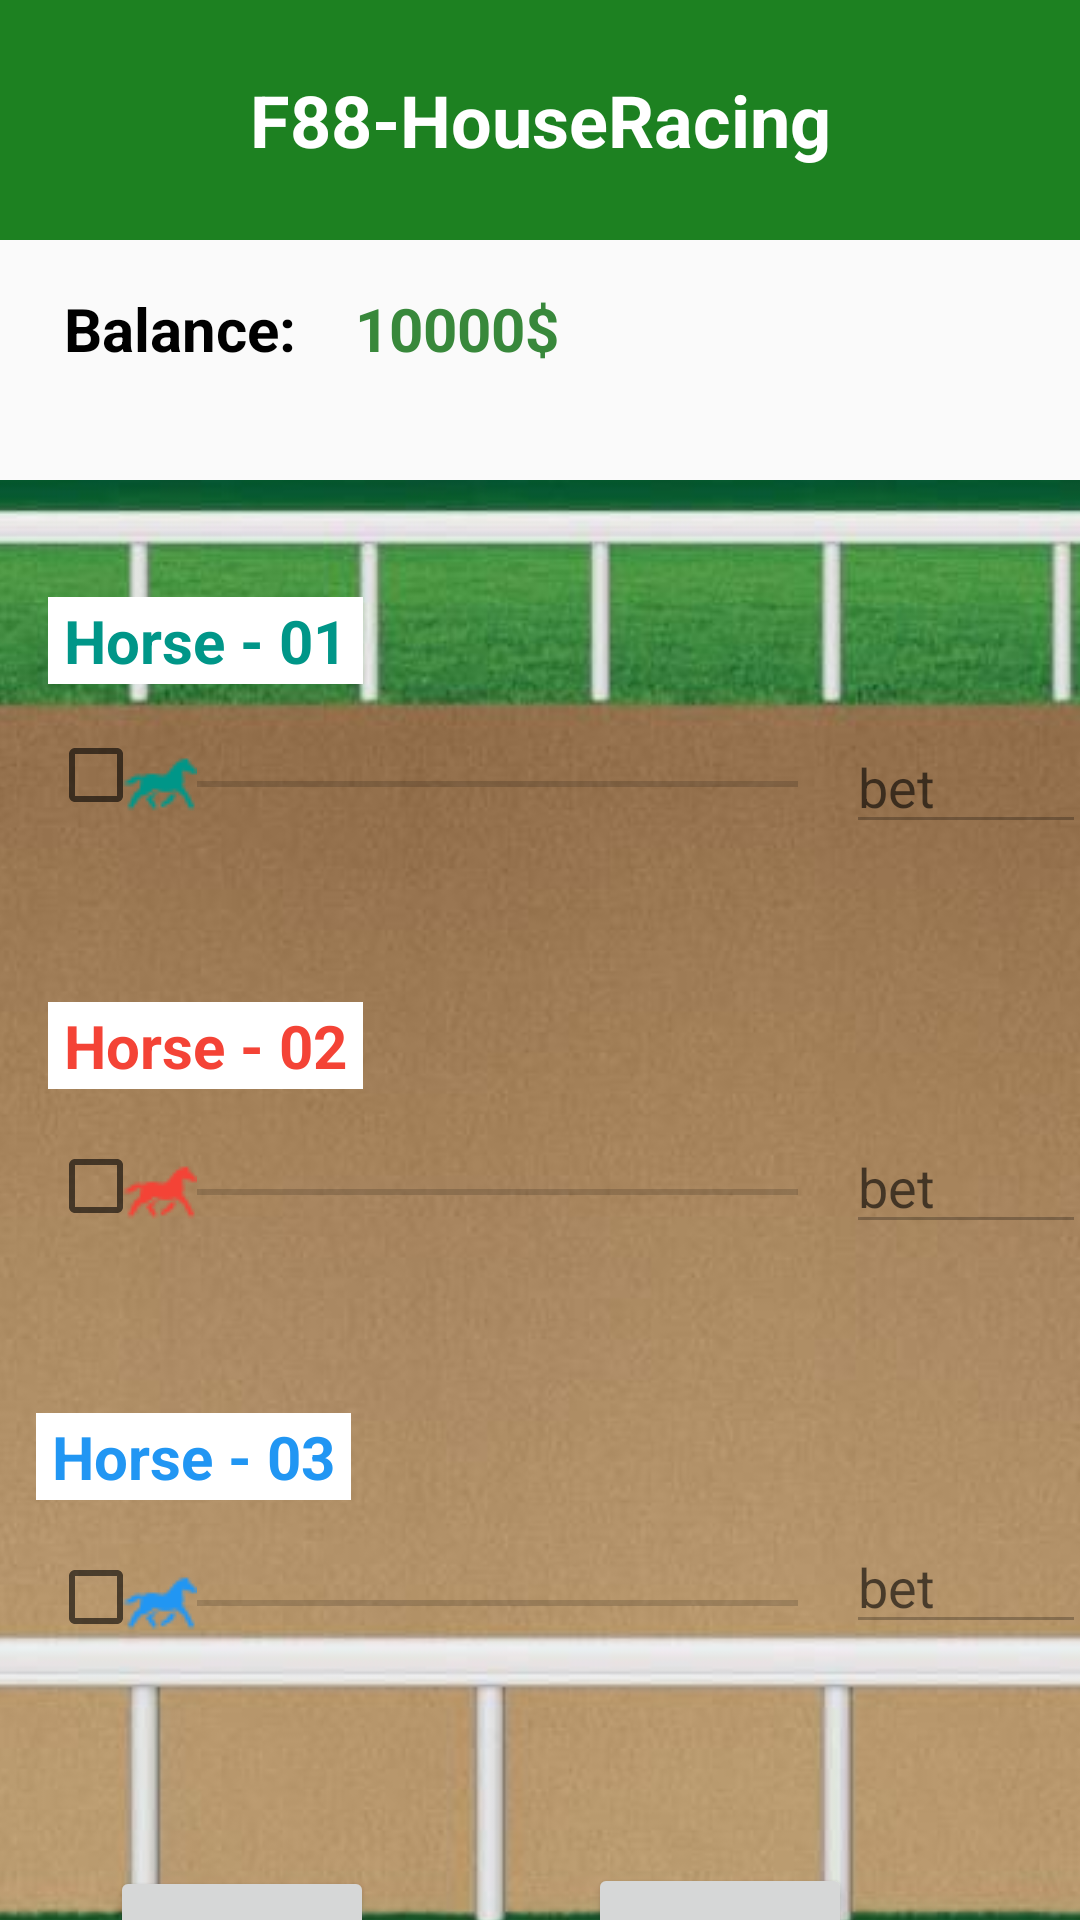

Layout XML and referenced resources for this Android screen:
<!-- AndroidManifest.xml: application theme Theme.F88HorseRacing -->
<!-- res/layout/activity_main.xml -->
<?xml version="1.0" encoding="utf-8"?>
<androidx.constraintlayout.widget.ConstraintLayout xmlns:android="http://schemas.android.com/apk/res/android"
    xmlns:app="http://schemas.android.com/apk/res-auto"
    xmlns:tools="http://schemas.android.com/tools"
    android:id="@+id/main"
    android:layout_width="match_parent"
    android:layout_height="match_parent"
    tools:context=".MainActivity">

    <ImageView
        android:id="@+id/bg2"
        android:layout_width="116dp"
        android:layout_height="72dp"
        android:layout_marginStart="56dp"
        android:layout_marginTop="88dp"
        android:scaleType="centerCrop"
        android:src="@drawable/bet_logo"
        app:layout_constraintStart_toEndOf="@+id/balanceAmountTextView"
        app:layout_constraintTop_toTopOf="parent" />

    <ImageView
        android:id="@+id/bg"
        android:layout_width="411dp"
        android:layout_height="554dp"
        android:layout_marginTop="160dp"
        android:scaleType="centerCrop"
        android:src="@drawable/bg"
        app:layout_constraintEnd_toEndOf="parent"
        app:layout_constraintStart_toStartOf="parent"
        app:layout_constraintTop_toTopOf="parent" />

    <TextView
        android:id="@+id/titleTextView"
        android:layout_width="match_parent"
        android:layout_height="80dp"
        android:background="#1D8121"
        android:gravity="center"
        android:text="F88-HouseRacing"
        android:textColor="#FFFFFF"
        android:textSize="24sp"
        android:textStyle="bold"
        app:layout_constraintEnd_toEndOf="parent"
        app:layout_constraintHorizontal_bias="0.0"
        app:layout_constraintStart_toStartOf="parent"
        app:layout_constraintTop_toTopOf="parent"
        tools:ignore="HardcodedText" />
    <SeekBar
        android:id="@+id/seekBar1"
        android:layout_width="245dp"
        android:layout_height="43dp"
        android:layout_marginTop="160dp"
        android:thumb="@drawable/horse2"
        android:thumbTint="#009688"
        app:layout_constraintEnd_toStartOf="@id/editText1"
        app:layout_constraintHorizontal_bias="0.0"
        app:layout_constraintStart_toEndOf="@id/checkBox1"
        app:layout_constraintTop_toBottomOf="@+id/titleTextView" />

    <CheckBox
        android:id="@+id/checkBox1"
        android:layout_width="39dp"
        android:layout_height="37dp"
        android:layout_marginStart="16dp"
        android:layout_marginTop="160dp"
        app:layout_constraintStart_toStartOf="parent"
        app:layout_constraintTop_toBottomOf="@id/titleTextView" />

    <EditText
        android:id="@+id/editText1"
        android:layout_width="80dp"
        android:layout_height="wrap_content"
        android:layout_marginTop="160dp"
        android:layout_marginEnd="16dp"
        android:enabled="false"
        android:hint="bet"
        android:inputType="number"
        android:textColor="#FFFFFF"
        app:layout_constraintEnd_toEndOf="parent"
        app:layout_constraintStart_toEndOf="@+id/seekBar1"
        app:layout_constraintTop_toBottomOf="@+id/titleTextView"
        tools:ignore="Autofill,HardcodedText" />

    <SeekBar
        android:id="@+id/seekBar2"
        android:layout_width="245dp"
        android:layout_height="45dp"
        android:layout_marginTop="92dp"
        android:thumb="@drawable/horse2"
        app:layout_constraintEnd_toStartOf="@id/editText2"
        app:layout_constraintHorizontal_bias="0.0"
        app:layout_constraintStart_toEndOf="@id/checkBox2"
        app:layout_constraintTop_toBottomOf="@+id/seekBar1" />

    <CheckBox
        android:id="@+id/checkBox2"
        android:layout_width="39dp"
        android:layout_height="37dp"
        android:layout_marginStart="16dp"
        android:layout_marginTop="100dp"
        app:layout_constraintStart_toStartOf="parent"
        app:layout_constraintTop_toBottomOf="@id/checkBox1" />

    <EditText
        android:id="@+id/editText2"
        android:layout_width="80dp"
        android:layout_height="wrap_content"
        android:layout_marginTop="92dp"
        android:layout_marginEnd="16dp"
        android:enabled="false"
        android:hint="bet"
        android:inputType="number"
        android:textColor="#FFFFFF"
        app:layout_constraintEnd_toEndOf="parent"
        app:layout_constraintStart_toEndOf="@+id/seekBar2"
        app:layout_constraintTop_toBottomOf="@+id/editText1"
        tools:ignore="Autofill,HardcodedText" />

    <SeekBar
        android:id="@+id/seekBar3"
        android:layout_width="245dp"
        android:layout_height="45dp"
        android:layout_marginTop="92dp"
        android:thumb="@drawable/horse2"
        android:thumbTint="#2196F3"
        app:layout_constraintEnd_toStartOf="@+id/editText3"
        app:layout_constraintHorizontal_bias="0.0"
        app:layout_constraintStart_toEndOf="@+id/checkBox3"
        app:layout_constraintTop_toBottomOf="@+id/seekBar2" />

    <CheckBox
        android:id="@+id/checkBox3"
        android:layout_width="39dp"
        android:layout_height="37dp"
        android:layout_marginStart="16dp"
        android:layout_marginTop="100dp"
        app:layout_constraintStart_toStartOf="parent"
        app:layout_constraintTop_toBottomOf="@id/checkBox2" />

    <EditText
        android:id="@+id/editText3"
        android:layout_width="80dp"
        android:layout_height="wrap_content"
        android:layout_marginTop="92dp"
        android:layout_marginEnd="16dp"
        android:enabled="false"
        android:hint="bet"
        android:inputType="number"
        android:textColor="#FFFFFF"
        app:layout_constraintEnd_toEndOf="parent"
        app:layout_constraintStart_toEndOf="@+id/seekBar3"
        app:layout_constraintTop_toBottomOf="@+id/editText2"
        tools:ignore="Autofill,HardcodedText" />

    <Button
        android:id="@+id/startButton"
        android:layout_width="wrap_content"
        android:layout_height="wrap_content"
        android:layout_marginStart="52dp"
        android:layout_marginTop="65dp"
        android:layout_marginEnd="87dp"
        android:text="Start"
        app:layout_constraintEnd_toStartOf="@+id/resetButton"
        app:layout_constraintStart_toStartOf="parent"
        app:layout_constraintTop_toBottomOf="@+id/seekBar3"
        tools:ignore="HardcodedText" />

    <Button
        android:id="@+id/resetButton"
        android:layout_width="wrap_content"
        android:layout_height="wrap_content"
        android:layout_marginTop="64dp"
        android:layout_marginEnd="76dp"
        android:text="Reset"
        app:layout_constraintEnd_toEndOf="parent"
        app:layout_constraintTop_toBottomOf="@+id/seekBar3"
        tools:ignore="HardcodedText" />

    <TextView
        android:id="@+id/balanceTextView"
        android:layout_width="93dp"
        android:layout_height="wrap_content"
        android:layout_marginStart="16dp"
        android:layout_marginTop="16dp"
        android:text="Balance: "
        android:textAlignment="center"
        android:textColor="#000000"
        android:textSize="20sp"
        android:textStyle="bold"
        app:layout_constraintStart_toStartOf="parent"
        app:layout_constraintTop_toBottomOf="@id/titleTextView"
        tools:ignore="HardcodedText" />

    <TextView
        android:id="@+id/balanceAmountTextView"
        android:layout_width="wrap_content"
        android:layout_height="wrap_content"
        android:layout_marginTop="16dp"
        android:layout_marginEnd="52dp"
        android:text="10000$"
        android:textAlignment="viewStart"
        android:textColor="#38883B"
        android:textSize="20sp"
        android:textStyle="bold"
        app:layout_constraintEnd_toEndOf="parent"
        app:layout_constraintHorizontal_bias="0.071"
        app:layout_constraintStart_toEndOf="@id/balanceTextView"
        app:layout_constraintTop_toBottomOf="@id/titleTextView"
        tools:ignore="HardcodedText" />

    <TextView
        android:layout_width="105dp"
        android:layout_height="29dp"
        android:layout_marginStart="16dp"
        android:layout_marginBottom="12dp"
        android:background="#FFFFFF"
        android:gravity="center"
        android:text="Horse - 02"
        android:textColor="#F44336"
        android:textSize="20sp"
        android:textStyle="bold"
        app:layout_constraintBottom_toTopOf="@+id/seekBar2"
        app:layout_constraintStart_toStartOf="parent"
        tools:ignore="HardcodedText" />

    <TextView
        android:layout_width="105dp"
        android:layout_height="29dp"
        android:layout_marginStart="12dp"
        android:layout_marginBottom="12dp"
        android:background="#FFFFFF"
        android:gravity="center"
        android:text="Horse - 03"
        android:textColor="#2196F3"
        android:textSize="20sp"
        android:textStyle="bold"
        app:layout_constraintBottom_toTopOf="@+id/seekBar3"
        app:layout_constraintStart_toStartOf="parent"
        tools:ignore="HardcodedText" />

    <TextView
        android:layout_width="105dp"
        android:layout_height="29dp"
        android:layout_marginStart="16dp"
        android:layout_marginBottom="12dp"
        android:background="#FFFFFF"
        android:gravity="center"
        android:text="Horse - 01"
        android:textColor="#009688"
        android:textSize="20sp"
        android:textStyle="bold"
        app:layout_constraintBottom_toTopOf="@+id/seekBar1"
        app:layout_constraintStart_toStartOf="parent"
        tools:ignore="HardcodedText" />

    <ListView
        android:id="@+id/betListView"
        android:layout_width="match_parent"
        android:layout_height="0dp"
        android:layout_marginLeft="10pt"
        android:divider="@android:color/transparent"
        android:dividerHeight="10dp"
        app:layout_constraintBottom_toBottomOf="parent"
        app:layout_constraintEnd_toEndOf="parent"
        app:layout_constraintStart_toStartOf="parent"
        app:layout_constraintTop_toBottomOf="@+id/textView2"
        tools:ignore="RtlHardcoded" />

    <TextView
        android:id="@+id/textView8"
        android:layout_width="0dp"
        android:layout_height="wrap_content"
        android:layout_marginBottom="1dp"
        android:text="|  Finished  |"
        android:textColor="#000000"
        android:textSize="20sp"
        app:layout_constraintBottom_toTopOf="@+id/betListView"
        app:layout_constraintStart_toStartOf="parent"
        tools:ignore="HardcodedText" />

    <TextView
        android:id="@+id/textView9"
        android:layout_width="0dp"
        android:layout_height="wrap_content"
        android:layout_marginBottom="1dp"
        android:text="|  Horse Win  |"
        android:textColor="#000000"
        android:textSize="20sp"
        app:layout_constraintBottom_toTopOf="@+id/betListView"
        app:layout_constraintStart_toEndOf="@+id/textView2"
        tools:ignore="HardcodedText" />

    <TextView
        android:id="@+id/textView1"
        android:layout_width="0dp"
        android:layout_height="wrap_content"
        android:layout_marginBottom="1dp"
        android:text="  Status  |"
        android:textColor="#000000"
        android:textSize="20sp"
        app:layout_constraintBottom_toTopOf="@+id/betListView"
        app:layout_constraintStart_toEndOf="@+id/textView9"
        tools:ignore="HardcodedText" />

    <TextView
        android:id="@+id/textView2"
        android:layout_width="0dp"
        android:layout_height="wrap_content"
        android:layout_marginTop="40dp"
        android:text=" Horse Bet "
        android:textColor="#000000"
        android:textSize="20sp"
        app:layout_constraintStart_toEndOf="@+id/textView8"
        app:layout_constraintTop_toBottomOf="@+id/startButton"
        tools:ignore="HardcodedText" />

</androidx.constraintlayout.widget.ConstraintLayout>
<!-- resources referenced by this layout -->
<resources>
  <!-- drawable bg: jpg bitmap (drawable, 41079 bytes) -->
  <!-- drawable horse2: png bitmap (drawable, 627 bytes) -->
  <style name="Theme.F88HorseRacing" parent="Base.Theme.F88HorseRacing" />
  <style name="Base.Theme.F88HorseRacing" parent="Theme.AppCompat.DayNight.NoActionBar">
          
          
      </style>
</resources>
